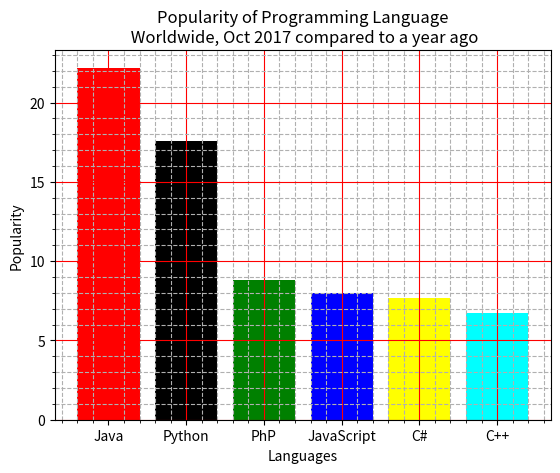

This figure's Python source:
# -*- coding: utf-8 -*-
import matplotlib.pyplot as plt

langs = ["Java", "Python", "PhP", "JavaScript", "C#", "C++" ] 
scores = [22.2, 17.6, 8.8, 8, 7.7, 6.7]
colors = ["red", "black", "green", "blue", "yellow", "cyan"]
fig = plt.figure()

plt.bar(langs, scores, color=colors)
plt.minorticks_on()
plt.grid(True, which="major", color="red")
plt.grid(True, which="minor", linestyle="--")
plt.title("Popularity of Programming Language\n Worldwide, Oct 2017 compared to a year ago")
plt.xlabel("Languages")
plt.ylabel("Popularity")

plt.savefig('ML5_3.png', format='png')

plt.show()